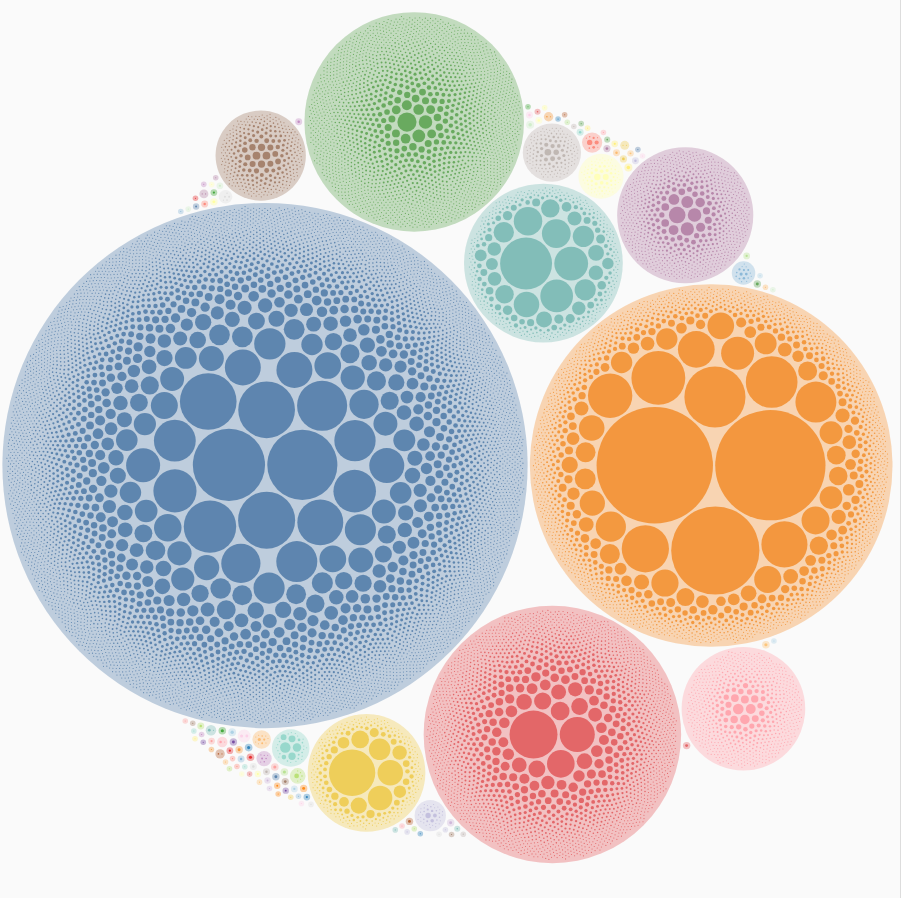
D3 v7 page, settled after 480 driven frames (8 s of simulated time); the page loaded 1 data file(s).


const width = 900;
const height = 900;

const svg = d3.select("svg")
  .attr("viewBox", [0, 0, width, height]);

const tooltip = d3.select(".tooltip");

const pack = d3.pack()
  .size([width, height])
  .padding(3);

d3.json("hc500_hc100_d3.json").then(data => {

  const root = d3.hierarchy(data);

  // compute total strains from raw HC500 values
  const hc500Nodes = root.children;
  // Compute total strains from HC100 leaves
  const totalStrains = d3.sum(
    root.descendants().filter(d => !d.children),
    d => d.data.value
  );

  console.log(
    "HC500 raw total:",
    d3.sum(hc500Nodes, d => d.data.value)
  );

  console.log(
    "HC100-derived total:",
    d3.sum(
      root.descendants().filter(d => !d.children),
      d => d.data.value
    )
  );


  // now do layout math
  root.sum(d => d.children ? 0 : d.value)
    .sort((a, b) => b.value - a.value);

  pack(root);

  // set title
  d3.select("#plot-title")
  .text(
    `HC500 → HC100 Bubble Plot (Total strains: ${totalStrains.toLocaleString()})`
  );


  const color = d3.scaleOrdinal()
    .domain(hc500Nodes.map(d => d.data.name))
    .range(d3.schemeTableau10.concat(d3.schemeSet3, d3.schemePaired));

  // -----------------------
  // Draw bubbles
  // -----------------------
  const node = svg.selectAll(".node")
    .data(root.descendants().filter(d => d.depth > 0))
    .enter()
    .append("g")
    .attr("class", "node")
    .attr("transform", d => `translate(${d.x}, ${d.y})`);

  const circles = node.append("circle")
    .attr("r", d => d.r)
    .attr("fill", d =>
      d.depth === 1
        ? color(d.data.name)
        : color(d.parent.data.name)
    )
    .attr("stroke", "none");

  const BASE_OPACITY = d => d.depth === 1 ? 0.35 : 0.85;
  circles.attr("fill-opacity", BASE_OPACITY);

  // -----------------------
  // Tooltip + hover highlight
  // -----------------------
  circles
    .on("mouseover", (event, d) => {
      const hc500 = d.depth === 1 ? d.data.name : d.parent.data.name;

      tooltip
        .style("opacity", 1)
        .html(`
          <strong>${d.data.name}</strong><br/>
          HC500: ${hc500}<br/>
          Strains: ${d.value.toLocaleString()}
        `);

      circles.attr("fill-opacity", 0.15);

      circles
        .filter(c =>
          (c.depth === 1 && c.data.name === hc500) ||
          (c.depth === 2 && c.parent.data.name === hc500)
        )
        .attr("fill-opacity", c => c.depth === 1 ? 0.6 : 1);
    })
    .on("mousemove", event => {
      tooltip
        .style("left", (event.pageX + 12) + "px")
        .style("top", (event.pageY + 12) + "px");
    })
    .on("mouseout", () => {
      tooltip.style("opacity", 0);
      circles.attr("fill-opacity", BASE_OPACITY);
    });

  // -----------------------
  // Scrollable legend (HC500)
  // -----------------------
  const legend = d3.select("#legend-items");

  const legendItem = legend.selectAll(".legend-item")
    .data(hc500Nodes)
    .enter()
    .append("div")
    .attr("class", "legend-item")
    .on("mouseover", (event, d) => {
      circles.attr("fill-opacity", 0.15);

      circles
        .filter(c =>
          (c.depth === 1 && c.data.name === d.data.name) ||
          (c.depth === 2 && c.parent.data.name === d.data.name)
        )
        .attr("fill-opacity", c => c.depth === 1 ? 0.6 : 1);
    })
    .on("mouseout", () => {
      circles.attr("fill-opacity", BASE_OPACITY);
    });

  legendItem.append("div")
    .attr("class", "legend-color")
    .style("background", d => color(d.data.name));

  legendItem.append("div")
    .html(d => `
      ${d.data.name}<br/>
      <span style="color:#555">${d.value.toLocaleString()} strains</span>
    `);
});


### data: hc500_hc100_d3.json
{
 "name": "MTB",
 "children": [
  {
   "name": "HC500_1",
   "children": [
    "{... 2 keys}",
    "{... 2 keys}",
    "{... 2 keys}",
    "{... 2 keys}",
    "{... 2 keys}",
    "{... 2 keys}",
    "{... 2 keys}",
    "{... 2 keys}",
    "... 6,844 more items"
   ]
  },
  {
   "name": "HC500_2",
   "children": [
    "{... 2 keys}",
    "{... 2 keys}",
    "{... 2 keys}",
    "{... 2 keys}",
    "{... 2 keys}",
    "{... 2 keys}",
    "{... 2 keys}",
    "{... 2 keys}",
    "... 1,908 more items"
   ]
  },
  {
   "name": "HC500_3",
   "children": [
    "{... 2 keys}",
    "{... 2 keys}",
    "{... 2 keys}",
    "{... 2 keys}",
    "{... 2 keys}",
    "{... 2 keys}",
    "{... 2 keys}",
    "{... 2 keys}",
    "... 2,284 more items"
   ]
  },
  {
   "name": "HC500_6",
   "children": [
    "{... 2 keys}",
    "{... 2 keys}",
    "{... 2 keys}",
    "{... 2 keys}",
    "{... 2 keys}",
    "{... 2 keys}",
    "{... 2 keys}",
    "{... 2 keys}",
    "... 704 more items"
   ]
  },
  {
   "name": "HC500_13",
   "children": [
    "{... 2 keys}",
    "{... 2 keys}",
    "{... 2 keys}",
    "{... 2 keys}",
    "{... 2 keys}",
    "{... 2 keys}",
    "{... 2 keys}",
    "{... 2 keys}",
    "... 372 more items"
   ]
  },
  {
   "name": "HC500_36",
   "children": [
    "{... 2 keys}",
    "{... 2 keys}",
    "{... 2 keys}",
    "{... 2 keys}",
    "{... 2 keys}",
    "{... 2 keys}",
    "{... 2 keys}",
    "{... 2 keys}",
    "... 2,345 more items"
   ]
  },
  {
   "name": "HC500_72",
   "children": [
    "{... 2 keys}",
    "{... 2 keys}",
    "{... 2 keys}",
    "{... 2 keys}",
    "{... 2 keys}",
    "{... 2 keys}",
    "{... 2 keys}",
    "{... 2 keys}",
    "... 135 more items"
   ]
  },
  {
   "name": "HC500_111",
   "children": [
    "{... 2 keys}"
   ]
  },
  "... 118 more items"
 ]
}